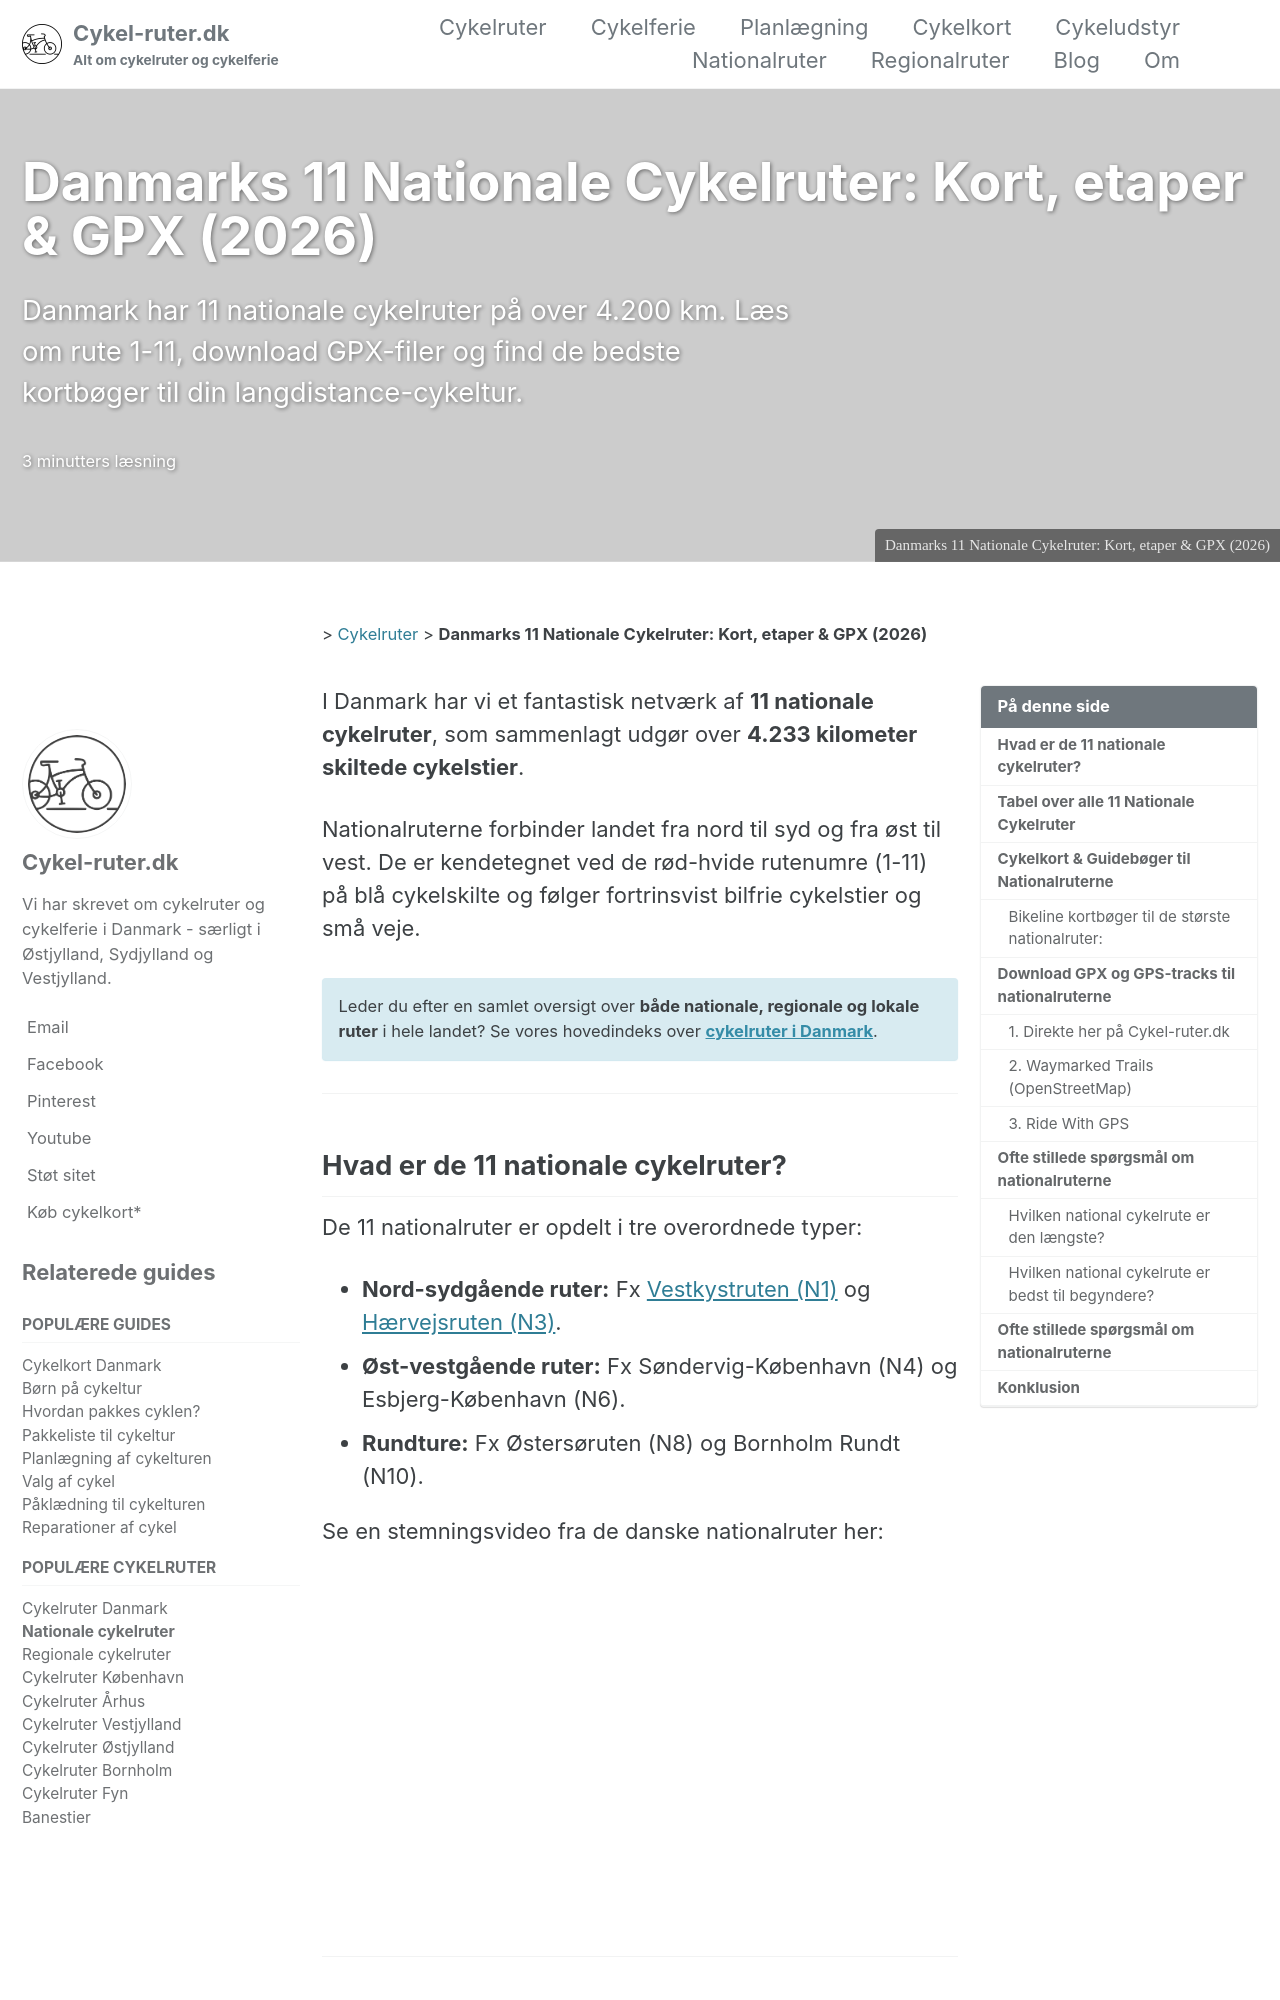

repository: lsolesen/cykel-ruter-dk-jekyll · page: nationale-cykelruter/index.html · generator: jekyll

---
layout: single
title: &title "Danmarks 11 Nationale Cykelruter: Kort, etaper & GPX (2026)"
seo_title: "Nationale Cykelruter i Danmark (1-11): Kort, etaper & GPX"
description: "Komplet guide til Danmarks 11 nationale cykelruter (4.233 km). Se ruteliste, download gratis GPX-tracks og find de bedste cykelkort til turen."
excerpt: "Danmark har 11 nationale cykelruter på over 4.200 km. Læs om rute 1-11, download GPX-filer og find de bedste kortbøger til din langdistance-cykeltur."
author_profile: true
category:
  - Cykelruter
permalink: /nationale-cykelruter/
header:
  overlay_image: https://images.unsplash.com/photo-1551425217-96edd854ad40?ixlib=rb-1.2.1&ixid=MXwxMjA3fDB8MHxwaG90by1wYWdlfHx8fGVufDB8fHw%3D&auto=format&fit=crop&h=600&w=1200&q=10
  teaser: https://images.unsplash.com/photo-1551425217-96edd854ad40?ixlib=rb-1.2.1&ixid=MXwxMjA3fDB8MHxwaG90by1wYWdlfHx8fGVufDB8fHw%3D&auto=format&fit=crop&h=300&w=400&q=10
  caption: *title
  overlay_filter: 0.2
feature_row:
  - url: https://www.vejdirektoratet.dk/side/hvor-kan-jeg-finde-kort-over-de-nationale-cykelruter
    image_path: /assets/images/posts/trafik-info-vejdirektoratets-nationale-cykelruter.jpg
    title: "Vejdirektoratets cykelruter"
    alt: "Vejdirektoratets cykelruter på Trafik.info"
    excerpt: "På Vejdirektoratets trafikkort kan du se det officielle oversigtskort over de nationale cykelruter."
    btn_label: "Besøg Vejdirektoratet"
    btn_class: "btn--success"
gallery:
  - image_path: /assets/images/scanmaps/0251a67.jpg
    url: https://www.scanmaps.dk/0251a67?G=020
    alt: "Nationalrute 1: Vestkystruten - Bikeline cykelkort"
    title: "Nationalrute 1: Vestkystruten (Bikeline)"
    excerpt: "Vestkystruten udgør 560 km langs Vesterhavet fra Tønder til Skagen. Dette Bikeline-cykelkort giver detaljerede etaper og kort."
    btn_label: "Køb hos Scanmaps"
    btn_class: "btn--success"
    rel: sponsored nofollow noopener
  - image_path: /assets/images/scanmaps/0251b18.jpg
    url: https://www.scanmaps.dk/0251b18?G=020
    alt: "Nat
